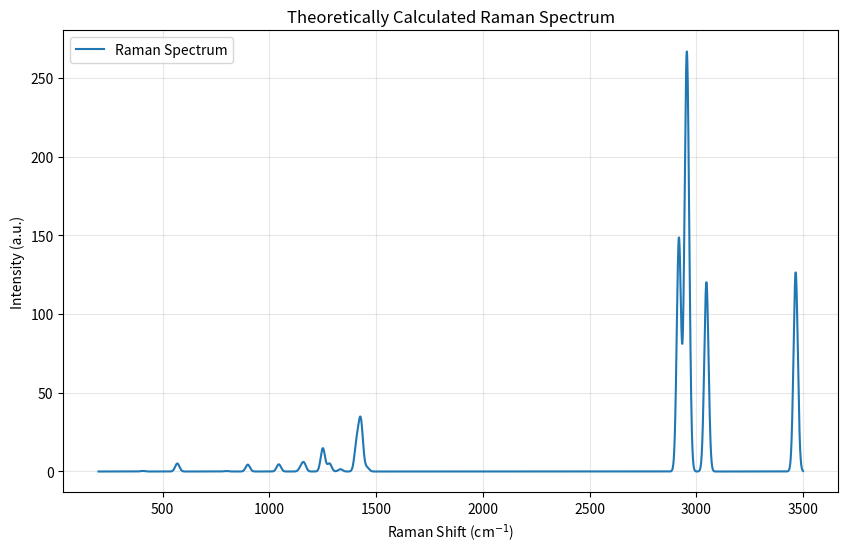

This figure's Python source:
import numpy as np
import matplotlib.pyplot as plt

# Raman data: frequency (cm^-1) and activity (intensity)
data = {
    6: (292.79, 0.054608),
    7: (407.67, 0.356995),
    8: (568.98, 5.080624),
    9: (795.92, 0.321218),
    10: (899.26, 4.378517),
    11: (1044.32, 4.573389),
    12: (1148.21, 2.366532),
    13: (1162.30, 5.047888),
    14: (1250.73, 14.805904),
    15: (1281.69, 5.105864),
    16: (1332.92, 1.467449),
    17: (1408.78, 16.741436),
    18: (1425.01, 12.180519),
    19: (1430.16, 20.726248),
    20: (1457.29, 2.513353),
    21: (2918.57, 148.109859),
    22: (2951.91, 158.298867),
    23: (2960.28, 132.648633),
    24: (3046.94, 68.822251),
    25: (3047.82, 51.559336),
    26: (3465.46, 126.505567),
}

def gaussian(x, mu, intensity, sigma=10):
    return intensity * np.exp(-((x - mu) ** 2) / (2 * sigma ** 2))

x = np.linspace(200, 3500, 5000)
spectrum = np.zeros_like(x)

for mode, (freq, intensity) in data.items():
    spectrum += gaussian(x, freq, intensity)

# Plot the spectrum
plt.figure(figsize=(10, 6))
plt.plot(x, spectrum, label="Raman Spectrum")
plt.xlabel("Raman Shift (cm$^{-1}$)")
plt.ylabel("Intensity (a.u.)")
plt.title("Theoretically Calculated Raman Spectrum")
plt.grid(alpha=0.3)
plt.legend()
plt.show()
